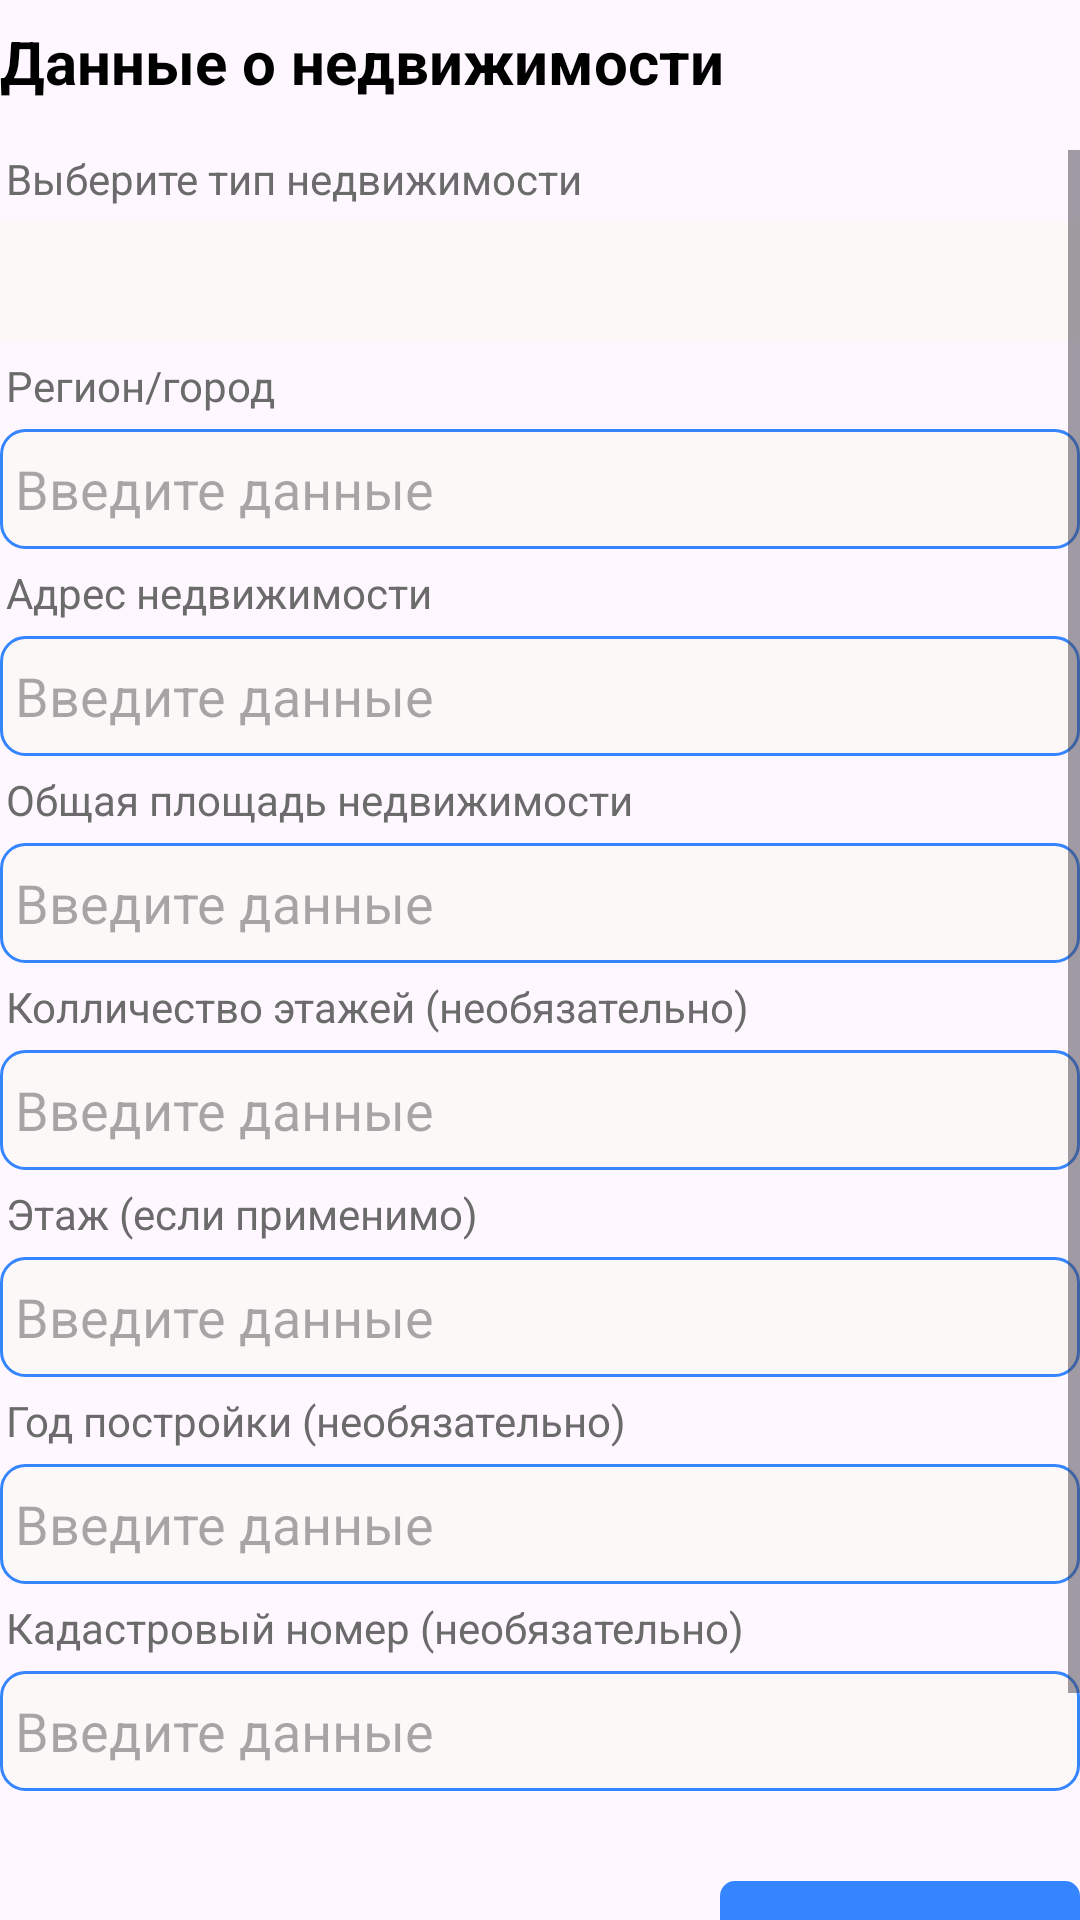

Write the Android layout XML for this screen, with the resource values it uses.
<!-- AndroidManifest.xml: application theme Theme.House_under_safe -->
<!-- res/layout/fragment_first_step.xml -->
<?xml version="1.0" encoding="utf-8"?>
<FrameLayout xmlns:android="http://schemas.android.com/apk/res/android"
    xmlns:app="http://schemas.android.com/apk/res-auto"
    xmlns:tools="http://schemas.android.com/tools"
    android:layout_width="match_parent"
    android:layout_height="match_parent"
    android:layout_margin="8dp"
    android:windowSoftInputMode="adjustResize"
    tools:context=".policy_design.step_1.FirstStepFragment">


    <TextView
        android:id="@+id/title_first_step"
        android:layout_width="match_parent"
        android:layout_height="wrap_content"
        android:layout_gravity="center_horizontal|top"
        android:layout_marginTop="5dp"
        android:layout_marginBottom="25dp"
        android:gravity="left|center_vertical"
        android:paddingTop="2dp"
        android:paddingBottom="2dp"
        android:text="Данные о недвижимости"
        android:textColor="@color/text_color_all"
        android:textSize="20sp"
        android:textStyle="bold" />

    <ScrollView
        android:layout_width="match_parent"
        android:layout_height="wrap_content"
        android:fillViewport="true"
        android:layout_marginTop="50dp">

        <LinearLayout
            android:layout_width="match_parent"
            android:layout_height="wrap_content"
            android:orientation="vertical">


            <TextView
                android:id="@+id/textView23"
                android:layout_width="match_parent"
                android:layout_height="wrap_content"
                android:layout_marginStart="2dp"
                android:text="Выберите тип недвижимости"
                android:textColor="@color/text_color_description" />

            <Spinner
                android:id="@+id/spinner_property_type"
                android:layout_width="match_parent"
                android:layout_height="40dp"
                android:layout_marginTop="5dp"
                android:layout_marginBottom="5dp"
                android:textColor="@color/text_color_all"
                android:background="@color/back_edittext"
                android:enabled="true"
                android:clickable="true"
                android:spinnerMode="dropdown" />


            <TextView
                android:id="@+id/textView24"
                android:layout_width="match_parent"
                android:layout_height="wrap_content"
                android:layout_marginStart="2dp"
                android:text="Регион/город"
                android:textColor="@color/text_color_description" />

            <EditText
                android:id="@+id/region"
                android:layout_width="match_parent"
                android:layout_height="40dp"
                android:layout_marginTop="5dp"
                android:layout_marginBottom="5dp"
                android:background="@drawable/edittext_background_selector"
                android:enabled="true"
                android:textAllCaps="true"
                android:hint="@string/add_data"
                android:inputType="text"
                android:padding="5dp"
                android:textColor="@color/text_color_all" />

            <TextView
                android:id="@+id/textView25"
                android:layout_width="match_parent"
                android:layout_height="wrap_content"
                android:layout_marginStart="2dp"
                android:text="Адрес недвижимости"
                android:textColor="@color/text_color_description" />

            <EditText
                android:id="@+id/adres_nedvig"
                android:layout_width="match_parent"
                android:layout_height="40dp"
                android:layout_marginTop="5dp"
                android:layout_marginBottom="5dp"
                android:background="@drawable/edittext_background_selector"
                android:enabled="true"
                android:textAllCaps="true"
                android:hint="@string/add_data"
                android:inputType="text"
                android:padding="5dp"
                android:textColor="@color/text_color_all" />

            <TextView
                android:id="@+id/textView26"
                android:layout_width="match_parent"
                android:layout_height="wrap_content"
                android:layout_marginStart="2dp"
                android:text="Общая площадь недвижимости"
                android:textColor="@color/text_color_description" />

            <EditText
                android:id="@+id/obchaia_plochad"
                android:layout_width="match_parent"
                android:layout_height="40dp"
                android:layout_marginTop="5dp"
                android:layout_marginBottom="5dp"
                android:background="@drawable/edittext_background_selector"
                android:enabled="true"
                android:hint="@string/add_data"
                android:inputType="number"
                android:padding="5dp"
                android:textColor="@color/text_color_all" />

            <TextView
                android:id="@+id/textView27"
                android:layout_width="match_parent"
                android:layout_height="wrap_content"
                android:layout_marginStart="2dp"
                android:text="Колличество этажей (необязательно)"
                android:textColor="@color/text_color_description" />

            <EditText
                android:id="@+id/kol_etaj"
                android:layout_width="match_parent"
                android:layout_height="40dp"
                android:layout_marginTop="5dp"
                android:layout_marginBottom="5dp"
                android:background="@drawable/edittext_background_selector"
                android:enabled="true"
                android:hint="@string/add_data"
                android:inputType="number"
                android:padding="5dp"
                android:textColor="@color/text_color_all" />

            <TextView
                android:id="@+id/textView28"
                android:layout_width="match_parent"
                android:layout_height="wrap_content"
                android:layout_marginStart="2dp"
                android:text="Этаж (если применимо)"
                android:textColor="@color/text_color_description" />

            <EditText
                android:id="@+id/number_etaj"
                android:layout_width="match_parent"
                android:layout_height="40dp"
                android:layout_marginTop="5dp"
                android:layout_marginBottom="5dp"
                android:background="@drawable/edittext_background_selector"
                android:enabled="true"
                android:hint="@string/add_data"
                android:inputType="number"
                android:padding="5dp"
                android:textColor="@color/text_color_all" />

            <TextView
                android:id="@+id/textView29"
                android:layout_width="match_parent"
                android:layout_height="wrap_content"
                android:layout_marginStart="2dp"
                android:text="Год постройки (необязательно)"
                android:textColor="@color/text_color_description" />

            <EditText
                android:id="@+id/god_postroyki"
                android:layout_width="match_parent"
                android:layout_height="40dp"
                android:layout_marginTop="5dp"
                android:layout_marginBottom="5dp"
                android:background="@drawable/edittext_background_selector"
                android:enabled="true"
                android:hint="@string/add_data"
                android:inputType="number"
                android:padding="5dp"
                android:textColor="@color/text_color_all" />

            <TextView
                android:id="@+id/textView30"
                android:layout_width="match_parent"
                android:layout_height="wrap_content"
                android:layout_marginStart="2dp"
                android:text="Кадастровый номер (необязательно)"
                android:textColor="@color/text_color_description" />

            <EditText
                android:id="@+id/kadastroviy_nomer"
                android:layout_width="match_parent"
                android:layout_height="40dp"
                android:layout_marginTop="5dp"
                android:layout_marginBottom="5dp"
                android:background="@drawable/edittext_background_selector"
                android:enabled="true"
                android:hint="@string/add_data"
                android:inputType="number"
                android:padding="5dp"
                android:textColor="@color/text_color_all" />

            <TableRow
                android:layout_width="match_parent"
                android:layout_height="match_parent"
                android:layout_marginTop="25dp">

                <View
                    android:id="@+id/view5"
                    android:layout_width="wrap_content"
                    android:layout_height="wrap_content"
                    android:layout_weight="1" />

                <ImageButton
                    android:id="@+id/imageButton4"
                    android:layout_width="wrap_content"
                    android:layout_height="wrap_content"
                    android:background="@drawable/btn_rounded_blue"
                    android:maxWidth="130dp"
                    android:maxHeight="55dp"
                    android:minWidth="120dp"
                    android:minHeight="50dp"
                    android:src="@drawable/arrow_forward_white" />

            </TableRow>

            <View
                android:id="@+id/view6"
                android:layout_width="match_parent"
                android:layout_height="50dp" />

        </LinearLayout>
    </ScrollView>
</FrameLayout>
<!-- resources referenced by this layout -->
<resources>
  <color name="back_edittext">#FCF8F8</color>
  <color name="text_color_all">#000000</color>
  <color name="text_color_description">#6B6B6B</color>
  <!-- drawable arrow_forward_white (drawable) -->
  <vector xmlns:android="http://schemas.android.com/apk/res/android"
      android:width="60dp"
      android:height="30dp"
      android:viewportWidth="60"
      android:viewportHeight="30">
    <path
        android:pathData="M40,14.5H20M40,14.5L31.667,23M40,14.5L31.667,6"
        android:strokeWidth="2"
        android:fillColor="#00000000"
        android:strokeColor="#ffffff"
        android:strokeLineCap="round"/>
  </vector>
  <!-- drawable btn_rounded_blue (drawable) -->
  <?xml version="1.0" encoding="utf-8"?>
  <shape xmlns:android="http://schemas.android.com/apk/res/android"
      android:shape="rectangle">
  
      <solid android:color="@color/button_active"/> 
      <corners android:radius="5dp"/> 
  </shape>
  <!-- drawable edittext_background_selector (drawable) -->
  <selector xmlns:android="http://schemas.android.com/apk/res/android">
      <item android:state_enabled="false">
          <shape android:shape="rectangle">
              <solid android:color="@color/back_edittext" />
              <stroke android:width="1dp" android:color="@color/back_edittext" />
              <corners android:radius="8dp" />
          </shape>
      </item>
      <item android:state_enabled="true">
          <shape android:shape="rectangle">
              <solid android:color="@color/back_edittext" />
              <stroke android:width="1dp" android:color="@color/button_active" />
              <corners android:radius="8dp" />
          </shape>
      </item>
  </selector>
  <string name="add_data">Введите данные</string>
  <style name="Theme.House_under_safe" parent="Base.Theme.House_under_safe" />
  <color name="button_active">#3485FF</color>
  <style name="Base.Theme.House_under_safe" parent="Theme.Material3.DayNight.NoActionBar">
          
          
      </style>
</resources>
